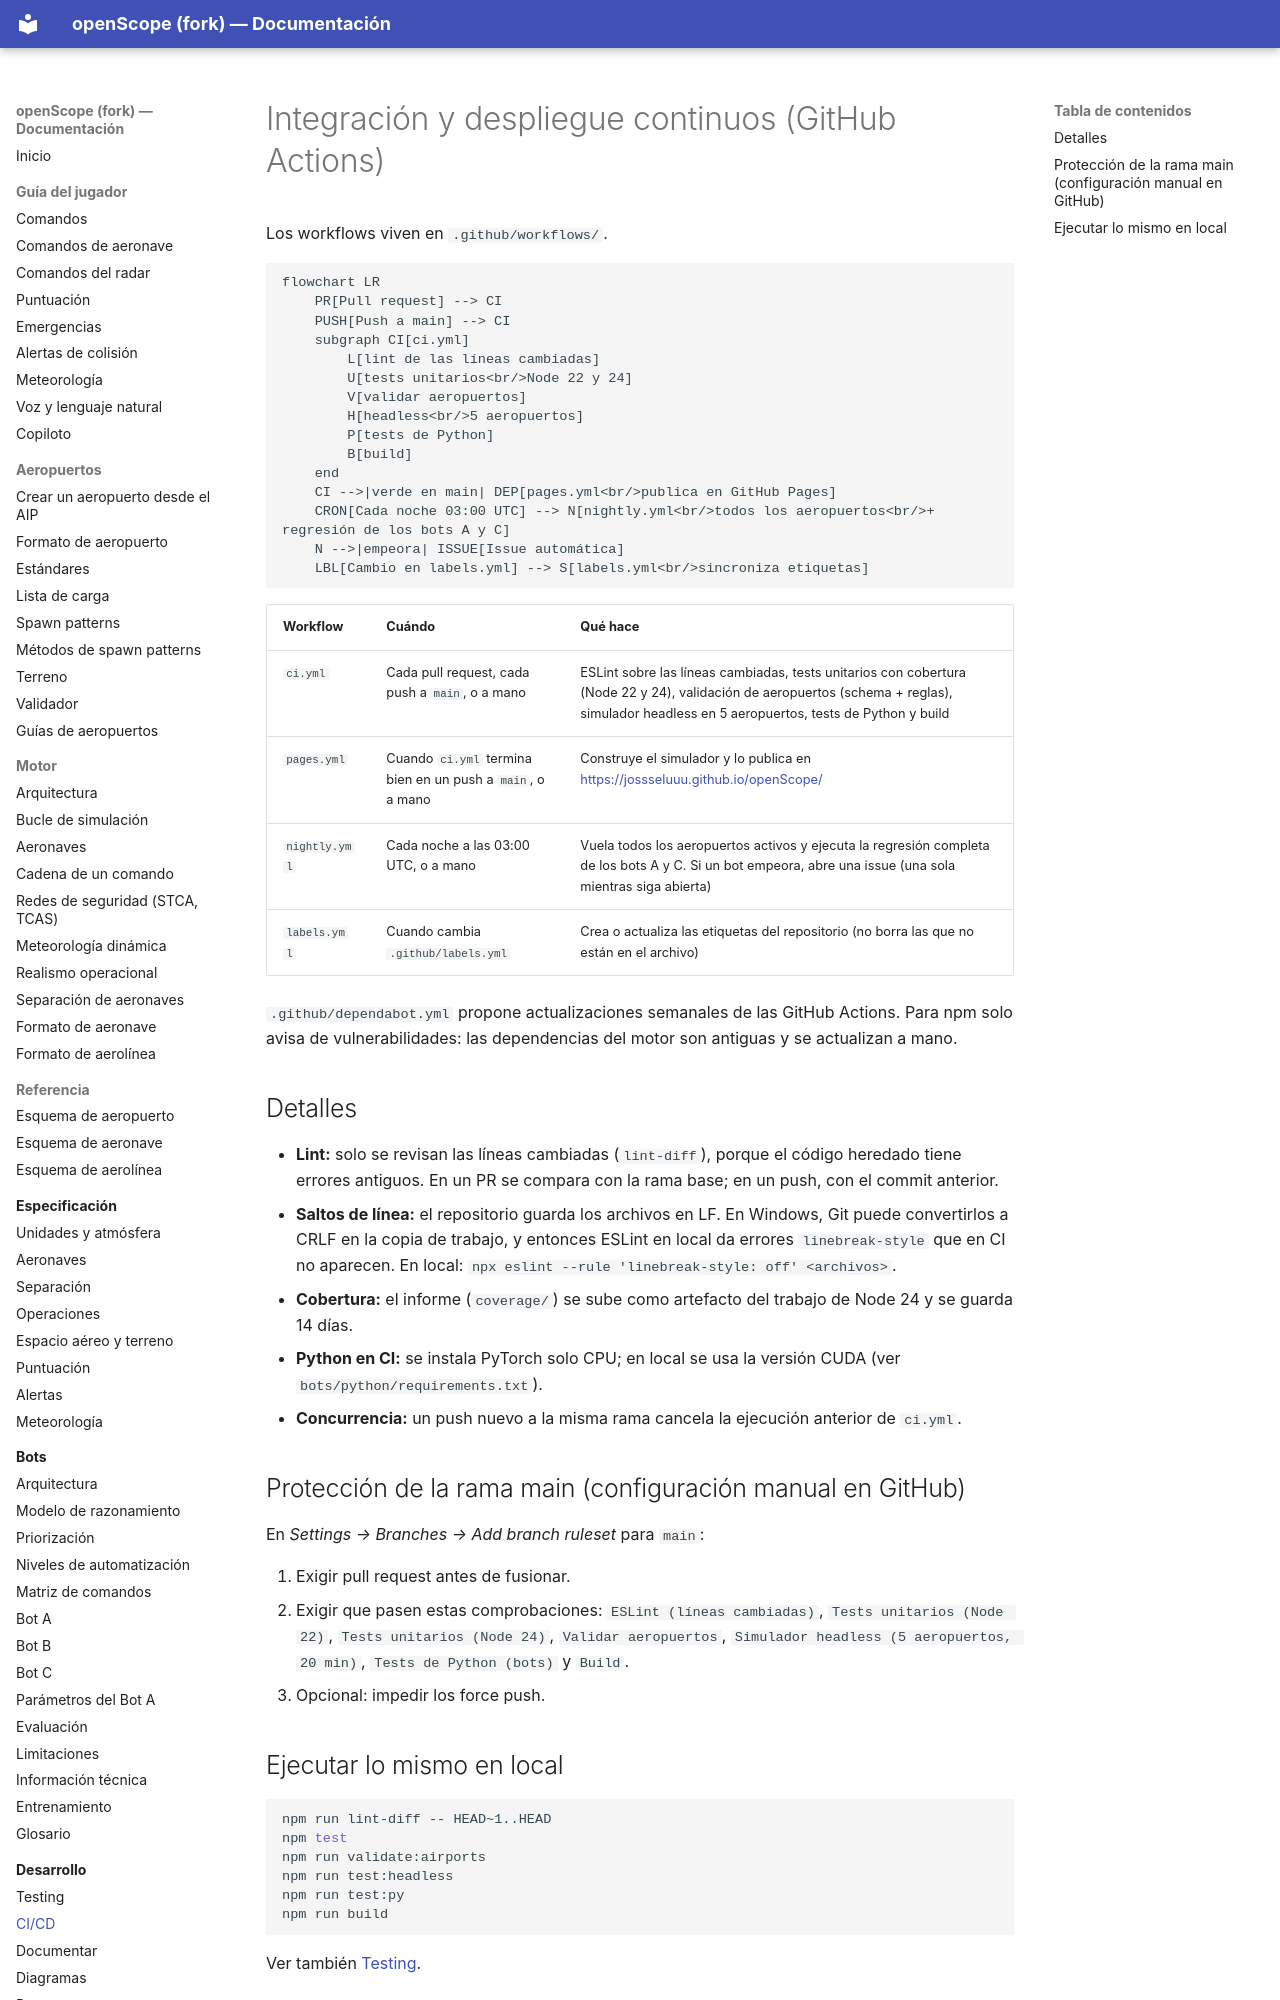

repository: jossseluuu/openScope · page: desarrollo/ci/index.html · generator: mkdocs

# Integración y despliegue continuos (GitHub Actions)

Los workflows viven en `.github/workflows/`.

```mermaid
flowchart LR
    PR[Pull request] --> CI
    PUSH[Push a main] --> CI
    subgraph CI[ci.yml]
        L[lint de las líneas cambiadas]
        U[tests unitarios<br/>Node 22 y 24]
        V[validar aeropuertos]
        H[headless<br/>5 aeropuertos]
        P[tests de Python]
        B[build]
    end
    CI -->|verde en main| DEP[pages.yml<br/>publica en GitHub Pages]
    CRON[Cada noche 03:00 UTC] --> N[nightly.yml<br/>todos los aeropuertos<br/>+ regresión de los bots A y C]
    N -->|empeora| ISSUE[Issue automática]
    LBL[Cambio en labels.yml] --> S[labels.yml<br/>sincroniza etiquetas]
```

| Workflow | Cuándo | Qué hace |
|---|---|---|
| `ci.yml` | Cada pull request, cada push a `main`, o a mano | ESLint sobre las líneas cambiadas, tests unitarios con cobertura (Node 22 y 24), validación de aeropuertos (schema + reglas), simulador headless en 5 aeropuertos, tests de Python y build |
| `pages.yml` | Cuando `ci.yml` termina bien en un push a `main`, o a mano | Construye el simulador y lo publica en <https://jossseluuu.github.io/openScope/> |
| `nightly.yml` | Cada noche a las 03:00 UTC, o a mano | Vuela todos los aeropuertos activos y ejecuta la regresión completa de los bots A y C. Si un bot empeora, abre una issue (una sola mientras siga abierta) |
| `labels.yml` | Cuando cambia `.github/labels.yml` | Crea o actualiza las etiquetas del repositorio (no borra las que no están en el archivo) |

`.github/dependabot.yml` propone actualizaciones semanales de las GitHub Actions. Para npm solo
avisa de vulnerabilidades: las dependencias del motor son antiguas y se actualizan a mano.

## Detalles

- **Lint:** solo se revisan las líneas cambiadas (`lint-diff`), porque el código heredado tiene errores
  antiguos. En un PR se compara con la rama base; en un push, con el commit anterior.
- **Saltos de línea:** el repositorio guarda los archivos en LF. En Windows, Git puede convertirlos a
  CRLF en la copia de trabajo, y entonces ESLint en local da errores `linebreak-style` que en CI no
  aparecen. En local: `npx eslint --rule 'linebreak-style: off' <archivos>`.
- **Cobertura:** el informe (`coverage/`) se sube como artefacto del trabajo de Node 24 y se guarda 14 días.
- **Python en CI:** se instala PyTorch solo CPU; en local se usa la versión CUDA (ver
  `bots/python/requirements.txt`).
- **Concurrencia:** un push nuevo a la misma rama cancela la ejecución anterior de `ci.yml`.
